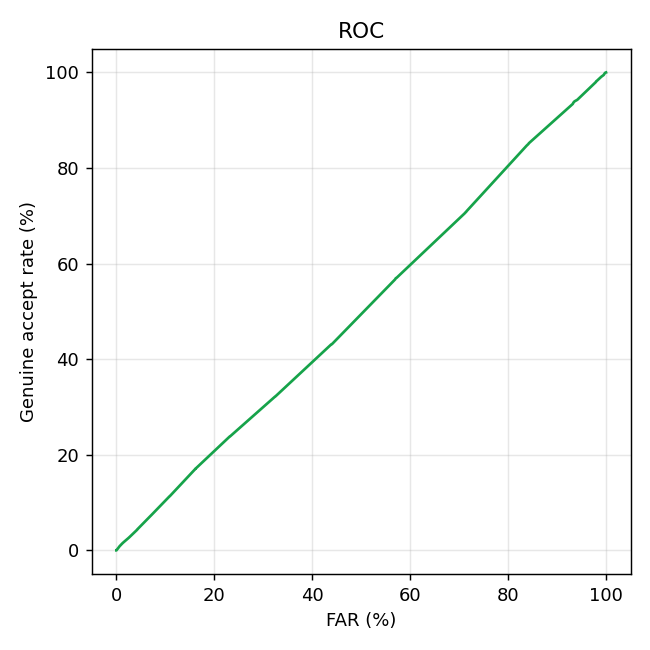

The file beside this chart, header and first rows:
threshold, far, frr
0.0, 1.0, 0.0
0.5, 0.9988, 0.000451
1.0, 0.9988, 0.000451
1.5, 0.9988, 0.000451
2.0, 0.9988, 0.000451
2.5, 0.9978, 0.001354
3.0, 0.9971, 0.002257
3.5, 0.9951, 0.005418
4.0, 0.9903, 0.009029
4.5, 0.9813, 0.01761
5.0, 0.9808, 0.01806
5.5, 0.98, 0.01851
6.0, 0.979, 0.02032
6.5, 0.9413, 0.05734
7.0, 0.9357, 0.0605
7.5, 0.9334, 0.0632
8.0, 0.9321, 0.06591
8.5, 0.8426, 0.1481
9.0, 0.8414, 0.1499
9.5, 0.8399, 0.1512
10.0, 0.838, 0.153
10.5, 0.7149, 0.2907
11.0, 0.7142, 0.2921
11.5, 0.7128, 0.293
12.0, 0.7114, 0.2948
12.5, 0.5723, 0.4298
13.0, 0.5713, 0.4302
13.5, 0.5703, 0.4312
14.0, 0.5694, 0.433
14.5, 0.4409, 0.5679
15.0, 0.44, 0.5688
15.5, 0.4393, 0.5688
16.0, 0.4391, 0.5688
16.5, 0.3251, 0.6777
17.0, 0.3246, 0.6781
17.5, 0.3244, 0.6781
18.0, 0.3239, 0.6786
18.5, 0.2322, 0.7616
19.0, 0.2319, 0.7616
19.5, 0.2319, 0.7616
20.0, 0.2318, 0.7616
20.5, 0.1616, 0.8293
21.0, 0.1613, 0.8293
21.5, 0.1613, 0.8293
22.0, 0.1612, 0.8298
22.5, 0.1092, 0.8867
23.0, 0.109, 0.8867
23.5, 0.109, 0.8867
24.0, 0.1089, 0.8867
24.5, 0.07095, 0.9269
25.0, 0.07095, 0.9269
25.5, 0.07095, 0.9269
26.0, 0.0709, 0.9269
26.5, 0.0428, 0.9562
27.0, 0.04275, 0.9567
27.5, 0.04275, 0.9567
28.0, 0.04275, 0.9567
28.5, 0.0253, 0.9738
29.0, 0.02525, 0.9738
29.5, 0.02525, 0.9738
... 34 more rows
